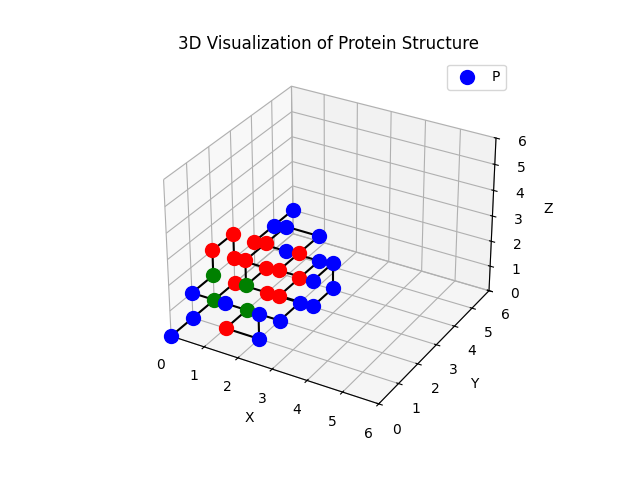

The data file committed next to this chart (first rows):
Index, Type, Position
0, P, [0 0 0]
1, P, [0 1 0]
2, C, [0 2 0]
3, H, [0 3 0]
4, H, [1 3 0]
5, P, [2 3 0]
6, P, [2 2 0]
7, C, [1 2 0]
8, H, [1 1 0]
9, P, [2 1 0]
10, P, [2 1 1]
11, P, [1 1 1]
12, P, [0 1 1]
13, C, [0 2 1]
14, H, [0 2 2]
15, H, [0 3 2]
16, H, [0 3 1]
17, H, [1 3 1]
18, C, [1 2 1]
19, H, [1 2 2]
20, H, [1 3 2]
21, P, [1 4 2]
22, P, [2 4 2]
23, H, [2 3 2]
24, H, [2 2 2]
25, P, [3 2 2]
26, P, [3 3 2]
27, P, [3 3 1]
28, P, [3 2 1]
29, H, [2 2 1]
30, H, [2 3 1]
31, P, [2 4 1]
32, P, [1 4 1]
33, H, [0 4 1]
34, P, [0 5 1]
35, P, [0 6 1]
